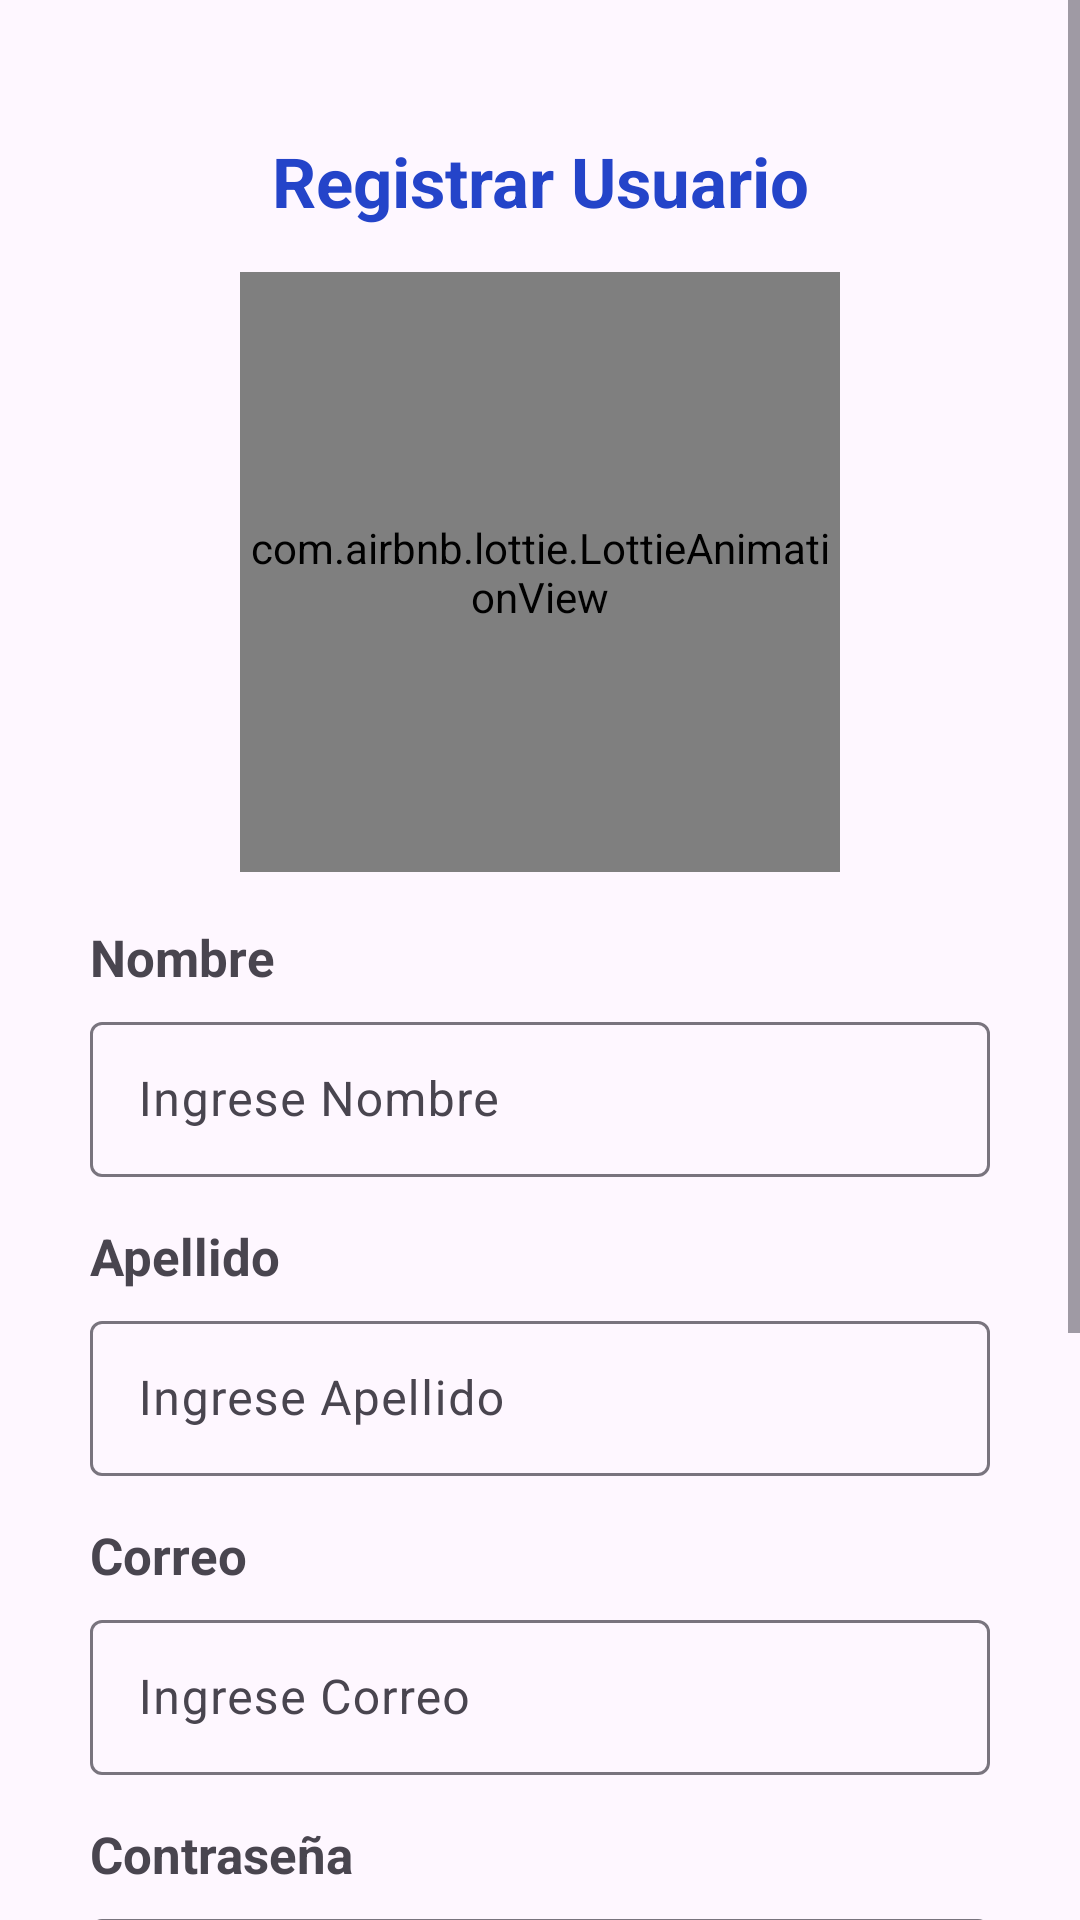

Reconstruct the res/layout file that produces this screen, plus the resources it refers to.
<!-- AndroidManifest.xml: application theme Theme.Gestion501 -->
<!-- res/layout/activity_register.xml -->
<?xml version="1.0" encoding="utf-8"?>
<ScrollView
    xmlns:android="http://schemas.android.com/apk/res/android"
    xmlns:app="http://schemas.android.com/apk/res-auto"
    xmlns:tools="http://schemas.android.com/tools"
    android:id="@+id/main"
    android:background="@drawable/back_login"
    android:layout_width="match_parent"
    android:layout_height="match_parent"
    tools:context=".ui.register.RegisterActivity">

    <androidx.appcompat.widget.LinearLayoutCompat
        android:layout_width="match_parent"
        android:layout_height="wrap_content"
        android:padding="30dp"
        android:layout_marginTop="15dp"
        android:orientation="vertical">

        <TextView
            android:layout_width="match_parent"
            android:layout_height="wrap_content"
            android:text="@string/titulo_registro"
            android:textStyle="bold"
            android:textSize="23sp"
            android:gravity="center"
            android:textColor="#2444C9"/>

        <com.airbnb.lottie.LottieAnimationView
            android:layout_width="200dp"
            android:layout_height="200dp"
            app:lottie_imageAssetsFolder="assets"
            app:lottie_fileName="plataforma.json"
            app:lottie_autoPlay="true"
            app:lottie_loop="false"
            android:layout_gravity="center"
            android:layout_marginTop="15sp"/>

        <TextView
            android:layout_width="match_parent"
            android:layout_height="wrap_content"
            android:text="@string/lbl_nombres"
            android:textSize="17sp"
            android:textStyle="bold"
            android:layout_marginTop="17sp"/>

        <com.google.android.material.textfield.TextInputLayout
            android:layout_width="match_parent"
            android:layout_height="wrap_content"
            android:layout_marginTop="5sp">

            <EditText
                android:id="@+id/etNombre"
                android:layout_width="match_parent"
                android:layout_height="wrap_content"
                android:padding="15sp"
                android:inputType="text"
                android:hint="@string/txt_nombres"/>
        </com.google.android.material.textfield.TextInputLayout>

        <TextView
            android:layout_width="match_parent"
            android:layout_height="wrap_content"
            android:text="@string/lbl_apellidos"
            android:textSize="17sp"
            android:textStyle="bold"
            android:layout_marginTop="15sp"/>

        <com.google.android.material.textfield.TextInputLayout
            android:layout_width="match_parent"
            android:layout_height="wrap_content"
            android:layout_marginTop="5dp">

            <EditText
                android:id="@+id/etApellido"
                android:layout_width="match_parent"
                android:layout_height="wrap_content"
                android:padding="15dp"
                android:inputType="text"
                android:hint="@string/txt_apellidos"/>
        </com.google.android.material.textfield.TextInputLayout>

        <TextView
            android:layout_width="match_parent"
            android:layout_height="wrap_content"
            android:text="@string/lbl_correo"
            android:textSize="17sp"
            android:textStyle="bold"
            android:layout_marginTop="15sp"/>

        <com.google.android.material.textfield.TextInputLayout
            android:layout_width="match_parent"
            android:layout_height="wrap_content"
            android:layout_marginTop="5sp">

            <EditText
                android:id="@+id/etCorreo"
                android:layout_width="match_parent"
                android:layout_height="wrap_content"
                android:padding="15sp"
                android:inputType="textEmailAddress"
                android:hint="@string/txt_correo"/>
        </com.google.android.material.textfield.TextInputLayout>

        <TextView
            android:layout_width="match_parent"
            android:layout_height="wrap_content"
            android:text="@string/lbl_password_registro"
            android:textSize="17sp"
            android:textStyle="bold"
            android:layout_marginTop="15sp"/>
        
        <com.google.android.material.textfield.TextInputLayout
            android:layout_width="match_parent"
            android:layout_height="wrap_content"
            android:layout_marginTop="5sp"
            app:passwordToggleEnabled="true">

            <EditText
                android:id="@+id/etPassword"
                android:layout_width="match_parent"
                android:layout_height="wrap_content"
                android:padding="15sp"
                android:inputType="textPassword"
                android:hint="@string/txt_password_registro"/>
        </com.google.android.material.textfield.TextInputLayout>

        <TextView
            android:layout_width="match_parent"
            android:layout_height="wrap_content"
            android:text="@string/lbl_confirmar_password"
            android:textSize="17sp"
            android:textStyle="bold"
            android:layout_marginTop="15sp"/>

        <com.google.android.material.textfield.TextInputLayout
            android:layout_width="match_parent"
            android:layout_height="wrap_content"
            android:layout_marginTop="5sp"
            app:passwordToggleEnabled="true">
            <EditText
                android:id="@+id/etConfirmarPassword"
                android:layout_width="match_parent"
                android:layout_height="wrap_content"
                android:padding="15sp"
                android:inputType="textPassword"
                android:hint="@string/txt_confirmar_password"/>
            
            <Button
                android:id="@+id/btnRegistrar"
                android:layout_width="match_parent"
                android:layout_height="wrap_content"
                android:layout_marginTop="15dp"
                android:paddingStart="45dp"
                android:text="@string/btn_registrar"/>

            <TextView
                android:id="@+id/lblIrLogin"
                android:layout_width="match_parent"
                android:layout_height="wrap_content"
                android:text="@string/lbl_ir_login"
                android:layout_marginTop="15dp"
                android:textStyle="bold"
                android:textSize="17sp"
                android:gravity="center"/>
        </com.google.android.material.textfield.TextInputLayout>

    </androidx.appcompat.widget.LinearLayoutCompat>

</ScrollView>
<!-- resources referenced by this layout -->
<resources>
  <string name="btn_registrar">Registrar Usuario</string>
  <string name="lbl_apellidos">Apellido</string>
  <string name="lbl_confirmar_password">Confirmar Contraseña</string>
  <string name="lbl_correo">Correo</string>
  <string name="lbl_ir_login">Volver al Inicio de Sesión</string>
  <string name="lbl_nombres">Nombre</string>
  <string name="lbl_password_registro">Contraseña</string>
  <string name="titulo_registro">Registrar Usuario</string>
  <string name="txt_apellidos">Ingrese Apellido</string>
  <string name="txt_confirmar_password">Ingrese Confirmación de Contraseña</string>
  <string name="txt_correo">Ingrese Correo</string>
  <string name="txt_nombres">Ingrese Nombre</string>
  <string name="txt_password_registro">Ingrese Contraseña</string>
  <style name="Theme.Gestion501" parent="Base.Theme.Gestion501" />
  <style name="Base.Theme.Gestion501" parent="Theme.Material3.DayNight.NoActionBar">
          <item name="colorPrimary">@color/colorPrimary</item>
          <item name="colorPrimaryVariant">@color/colorPrimaryDark</item>
          <item name="colorOnPrimary">@color/white</item>
          <item name="colorOnSecondary">@color/black</item>
      </style>
  <color name="colorPrimary">#106FE3</color>
  <color name="colorPrimaryDark">#2664B5</color>
  <color name="white">#FFFFFFFF</color>
  <color name="black">#FF000000</color>
</resources>
